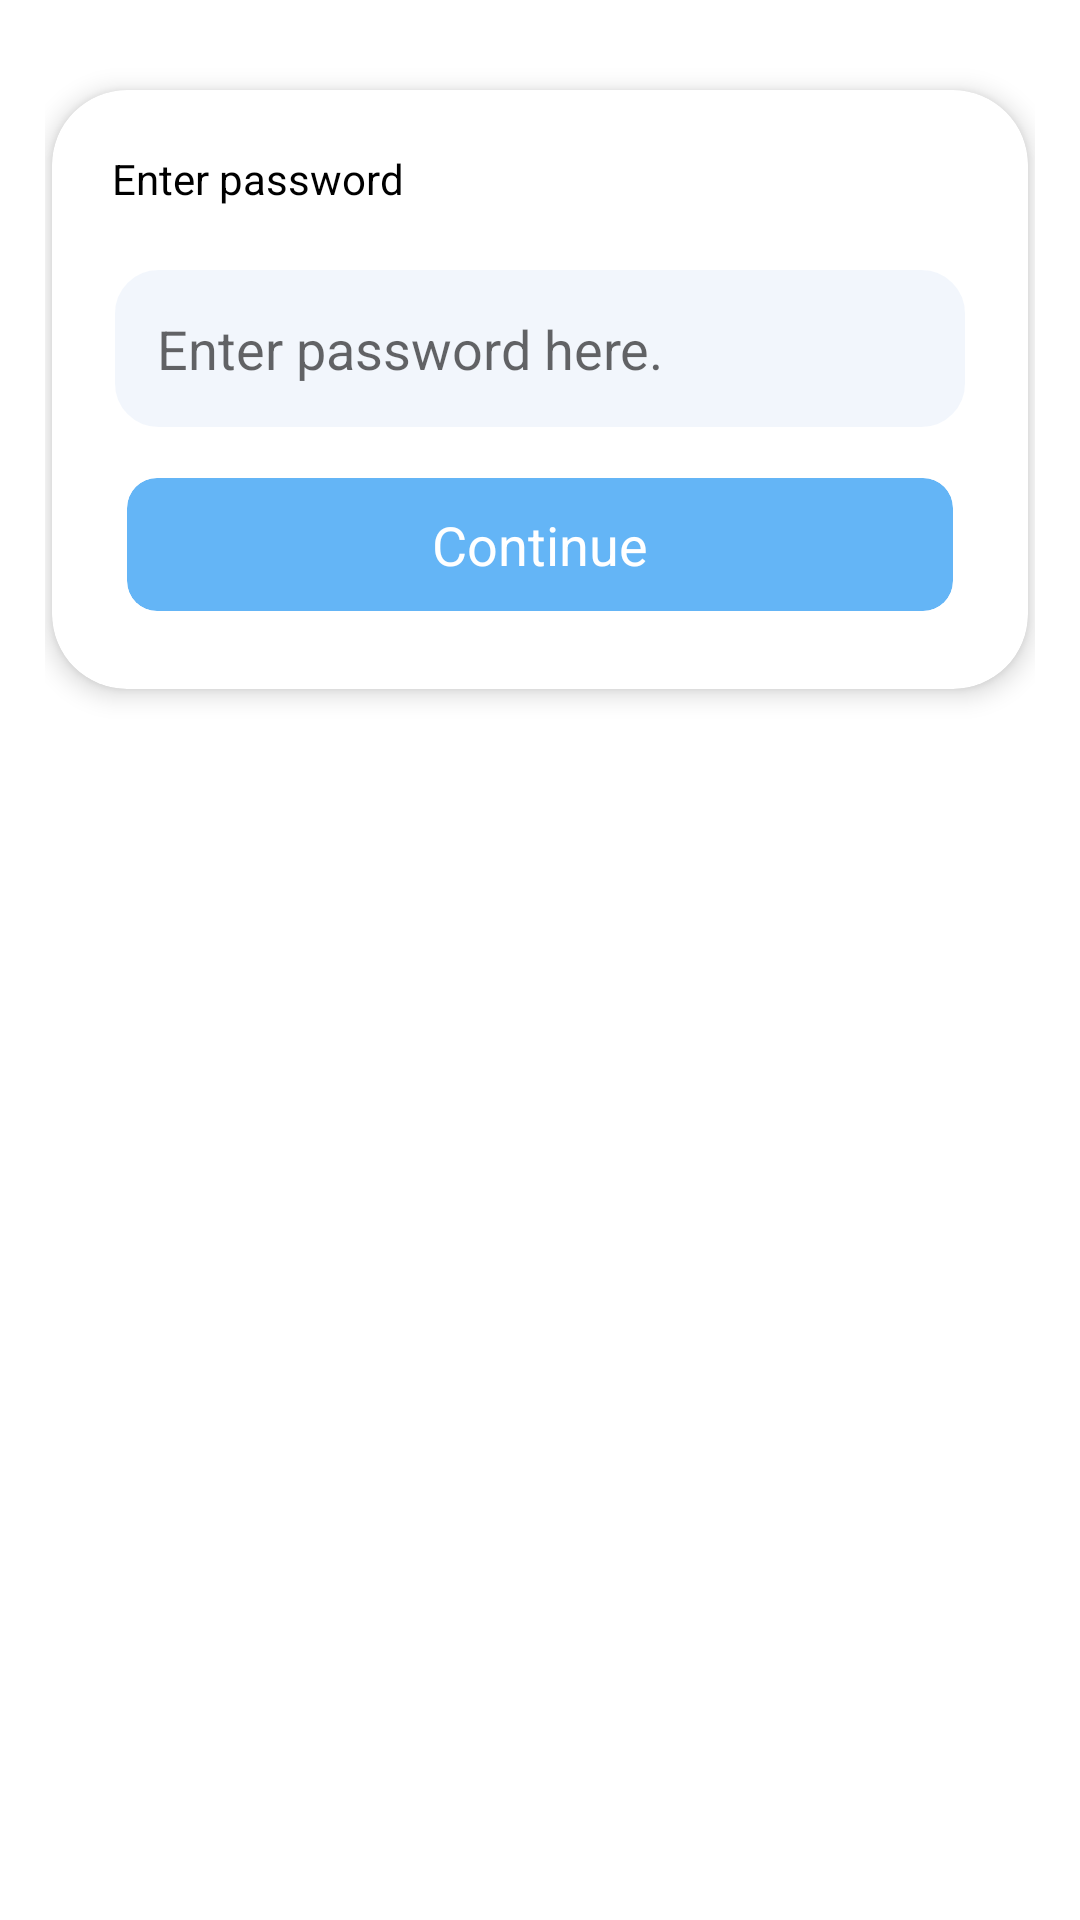

Produce the Android XML layout that renders to this screen, including the resource entries it uses.
<!-- AndroidManifest.xml: application theme Theme.SmartDrugCart -->
<!-- res/layout/dialog_password.xml -->
<?xml version="1.0" encoding="utf-8"?>
<LinearLayout xmlns:android="http://schemas.android.com/apk/res/android"
    android:layout_width="match_parent"
    android:layout_height="wrap_content"
    xmlns:app="http://schemas.android.com/apk/res-auto"
    android:orientation="vertical"
    android:padding="15dp">

    <androidx.cardview.widget.CardView
        android:layout_width="350dp"
        android:layout_height="wrap_content"
        app:cardPreventCornerOverlap="true"
        app:cardUseCompatPadding="true"
        app:cardCornerRadius="25dp"
        app:cardElevation="5dp"
        android:layout_gravity="center"
        >

        <LinearLayout
            android:layout_width="match_parent"
            android:layout_height="wrap_content"
            android:orientation="vertical"
            android:padding="20dp"
            >

            <TextView
                android:id="@+id/titleTV"
                android:layout_width="match_parent"
                android:layout_height="wrap_content"
                android:text="Enter password"
                android:textColor="@color/black"
                />

            <LinearLayout
                android:layout_width="match_parent"
                android:layout_height="wrap_content"
                android:orientation="horizontal"
                android:gravity="center"
                android:layout_marginTop="20dp"
                >
                <EditText
                    android:id="@+id/inputEDT"
                    android:layout_width="match_parent"
                    android:layout_height="wrap_content"
                    android:layout_weight="1"
                    android:inputType="numberDecimal"
                    android:padding="15dp"
                    android:gravity="start"
                    android:hint="Enter password here."
                    android:background="@drawable/background_border_input"
                    />

            </LinearLayout>

            <LinearLayout
                android:layout_width="match_parent"
                android:layout_height="wrap_content"
                android:orientation="horizontal"
                >

                <androidx.cardview.widget.CardView
                    android:layout_width="match_parent"
                    android:layout_height="wrap_content"
                    android:layout_weight="1"
                    app:cardCornerRadius="10dp"
                    app:cardUseCompatPadding="true"
                    app:cardPreventCornerOverlap="true"
                    app:cardBackgroundColor="@color/colorBlue"
                    android:layout_marginTop="10dp"
                    app:cardElevation="0dp"
                    >

                    <TextView
                        android:id="@+id/okTV"
                        android:layout_width="match_parent"
                        android:layout_height="wrap_content"
                        android:padding="10dp"
                        android:text="Continue"
                        android:textColor="@color/white"
                        android:gravity="center"
                        android:textSize="18dp"
                        android:background="?attr/selectableItemBackground"
                        />

                </androidx.cardview.widget.CardView>

            </LinearLayout>

        </LinearLayout>

    </androidx.cardview.widget.CardView>

</LinearLayout>
<!-- resources referenced by this layout -->
<resources>
  <color name="black">#FF000000</color>
  <color name="colorBlue">#64B5F6</color>
  <color name="white">#FFFFFFFF</color>
  <!-- drawable background_border_input (drawable) -->
  <?xml version="1.0" encoding="utf-8"?>
  <shape xmlns:android="http://schemas.android.com/apk/res/android"
      android:shape="rectangle" >
      
      <stroke android:width="1dp"
          android:color="@color/white"/>
  
      
      <corners android:bottomLeftRadius="15dp"
          android:topLeftRadius="15dp"
          android:bottomRightRadius="15dp"
          android:topRightRadius="15dp" />
  
      
      <gradient android:startColor="@android:color/transparent"
          android:endColor="@android:color/transparent"
          android:angle="90"/>
  
      <solid
          android:color="@color/colorBackgroundItem"/>
  </shape>
  <style name="Theme.SmartDrugCart" parent="BaseTheme">
          
          <item name="colorPrimary">@color/white</item>
          <item name="colorPrimaryVariant">@color/white</item>
          <item name="colorOnPrimary">@color/white</item>
          
          <item name="colorSecondary">@color/teal_200</item>
          <item name="colorSecondaryVariant">@color/teal_700</item>
          <item name="colorOnSecondary">@color/black</item>
          
          <item name="android:statusBarColor" tools:targetApi="l">@color/black</item>
          
      </style>
  <color name="colorBackgroundItem">#F2F6FC</color>
  <style name="BaseTheme" parent="Theme.MaterialComponents.Light.DarkActionBar">
          
          <item name="windowActionBar">false</item>
          <item name="windowNoTitle">true</item>
  
      </style>
  <color name="teal_200">#FF03DAC5</color>
  <color name="teal_700">#FF018786</color>
</resources>
